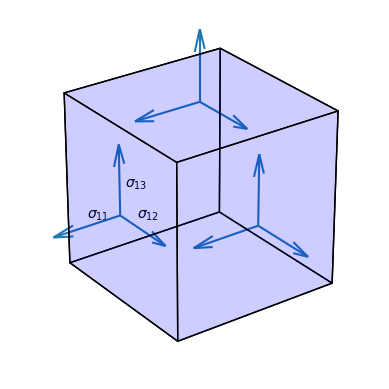

Python code for this plot:
from collections import OrderedDict
import numpy as np
import matplotlib.pyplot as plt
from mpl_toolkits.mplot3d import Axes3D
from mpl_toolkits.mplot3d.art3d import Line3DCollection
from mpl_toolkits.mplot3d.art3d import Poly3DCollection

#https://stackoverflow.com/questions/22867620/putting-arrowheads-on-vectors-in-matplotlibs-3d-plot
from matplotlib.patches import FancyArrowPatch
from mpl_toolkits.mplot3d import proj3d
class Arrow3D(FancyArrowPatch):
    def __init__(self, posA, posB, *args,**kwargs):
        FancyArrowPatch.__init__(self,posA,posB,*args,**kwargs)

    def draw(self,renderer):
        xs3d, ys3d, zs3d = self._verts3d
        xs, ys, zs = proj3d.proj_transform(xs3d,yd3d,zs3d,renderer.M)
        FancyArrowPatch.draw(self,renderer)

# https://stackoverflow.com/questions/44881885/python-draw-parallelepiped
def plot_cube(cube_definition):
    cube_definition_array = [
        np.array(list(item))
        for item in cube_definition
    ]

    points = []
    points += cube_definition_array
    vectors = [
        cube_definition_array[1] - cube_definition_array[0],
        cube_definition_array[2] - cube_definition_array[0],
        cube_definition_array[3] - cube_definition_array[0]
    ]

    points += [cube_definition_array[0] + vectors[0] + vectors[1]]
    points += [cube_definition_array[0] + vectors[0] + vectors[2]]
    points += [cube_definition_array[0] + vectors[1] + vectors[2]]
    points += [cube_definition_array[0] + vectors[0] + vectors[1] + vectors[2]]

    points = np.array(points)

    edges = [
        [points[0], points[3], points[5], points[1]],
        [points[1], points[5], points[7], points[4]],
        [points[4], points[2], points[6], points[7]],
        [points[2], points[6], points[3], points[0]],
        [points[0], points[2], points[4], points[1]],
        [points[3], points[6], points[7], points[5]]
    ]

    fig = plt.figure()
    ax = fig.add_subplot(111, projection='3d')

    faces = Poly3DCollection(edges, linewidths=1, edgecolors='k')
    faces.set_facecolor((0,0,1,0.1))
    ax.add_collection3d(faces)
    # Plot the points themselves to force the scaling of the axes
    ax.scatter(points[:,0], points[:,1], points[:,2], s=0)

    arrows = OrderedDict()
    arrows['sigma_11'] = OrderedDict()
    arrows['sigma_11']['x0'] = (1.0,0.5,0.5)
    arrows['sigma_11']['xdir'] = (1,0,0)
    arrows['sigma_11']['length'] = 0.4
    arrows['sigma_11']['text_location'] = ()

    def annonated_quiver(ax,x,y,z,u,v,w,l,s):
        x_0 = np.array([x,y,z])
        x_f = x_0 + l * np.array([u,v,w])

        if (u,v,w) == (1,0,0) or (u,v,w) == (0,1,0):
            x_t = (x_0 + x_f)/2 + np.array([0,0,.05])
        elif (u,v,w) == (0,0,1):
            x_t = (x_0 + x_f)/2 + np.array([0,0.05,0])
        else:
            raise NotImplementedError

        ax.quiver(x,y,z,y,v,w,l)
        ax.text(x_t[0],x_t[1].x_t[2],s)
    ax.quiver(1.0, 0.5, 0.5, 1,0,0, length=0.4, normalize=False)
    ax.text(1.2,0.5,0.55,r'$\sigma_{11}$')
    ax.quiver(1.0, 0.5, 0.5, 0,1,0, length=0.4, normalize=False)
    ax.text(1.0,0.65,0.55,r'$\sigma_{12}$')
    ax.quiver(1.0, 0.5, 0.5, 0,0,1, length=0.4, normalize=False)
    ax.text(1.0,0.55,0.68,r'$\sigma_{13}$')

    ax.quiver(0.5, 1.0, 0.5, 0,1,0, length=0.4, normalize=False)
    ax.quiver(0.5, 1.0, 0.5, 1,0,0, length=0.4, normalize=False)
    ax.quiver(0.5, 1.0, 0.5, 0,0,1, length=0.4, normalize=False)

    ax.quiver(0.5, 0.5, 1.0, 0,0,1, length=0.4, normalize=False)
    ax.quiver(0.5, 0.5, 1.0, 1,0,0, length=0.4, normalize=False)
    ax.quiver(0.5, 0.5, 1.0, 0,1,0, length=0.4, normalize=False)


    ax.set_axis_off()
    ax.set_aspect('equal')
    ax.view_init(azim=54, elev=27)
    fig.savefig('stress_tensor.eps',dpi=1200)
    plt.show()


cube_definition = [
    (0,0,0), (0,1,0), (1,0,0), (0,0,1)
]
plot_cube(cube_definition)
